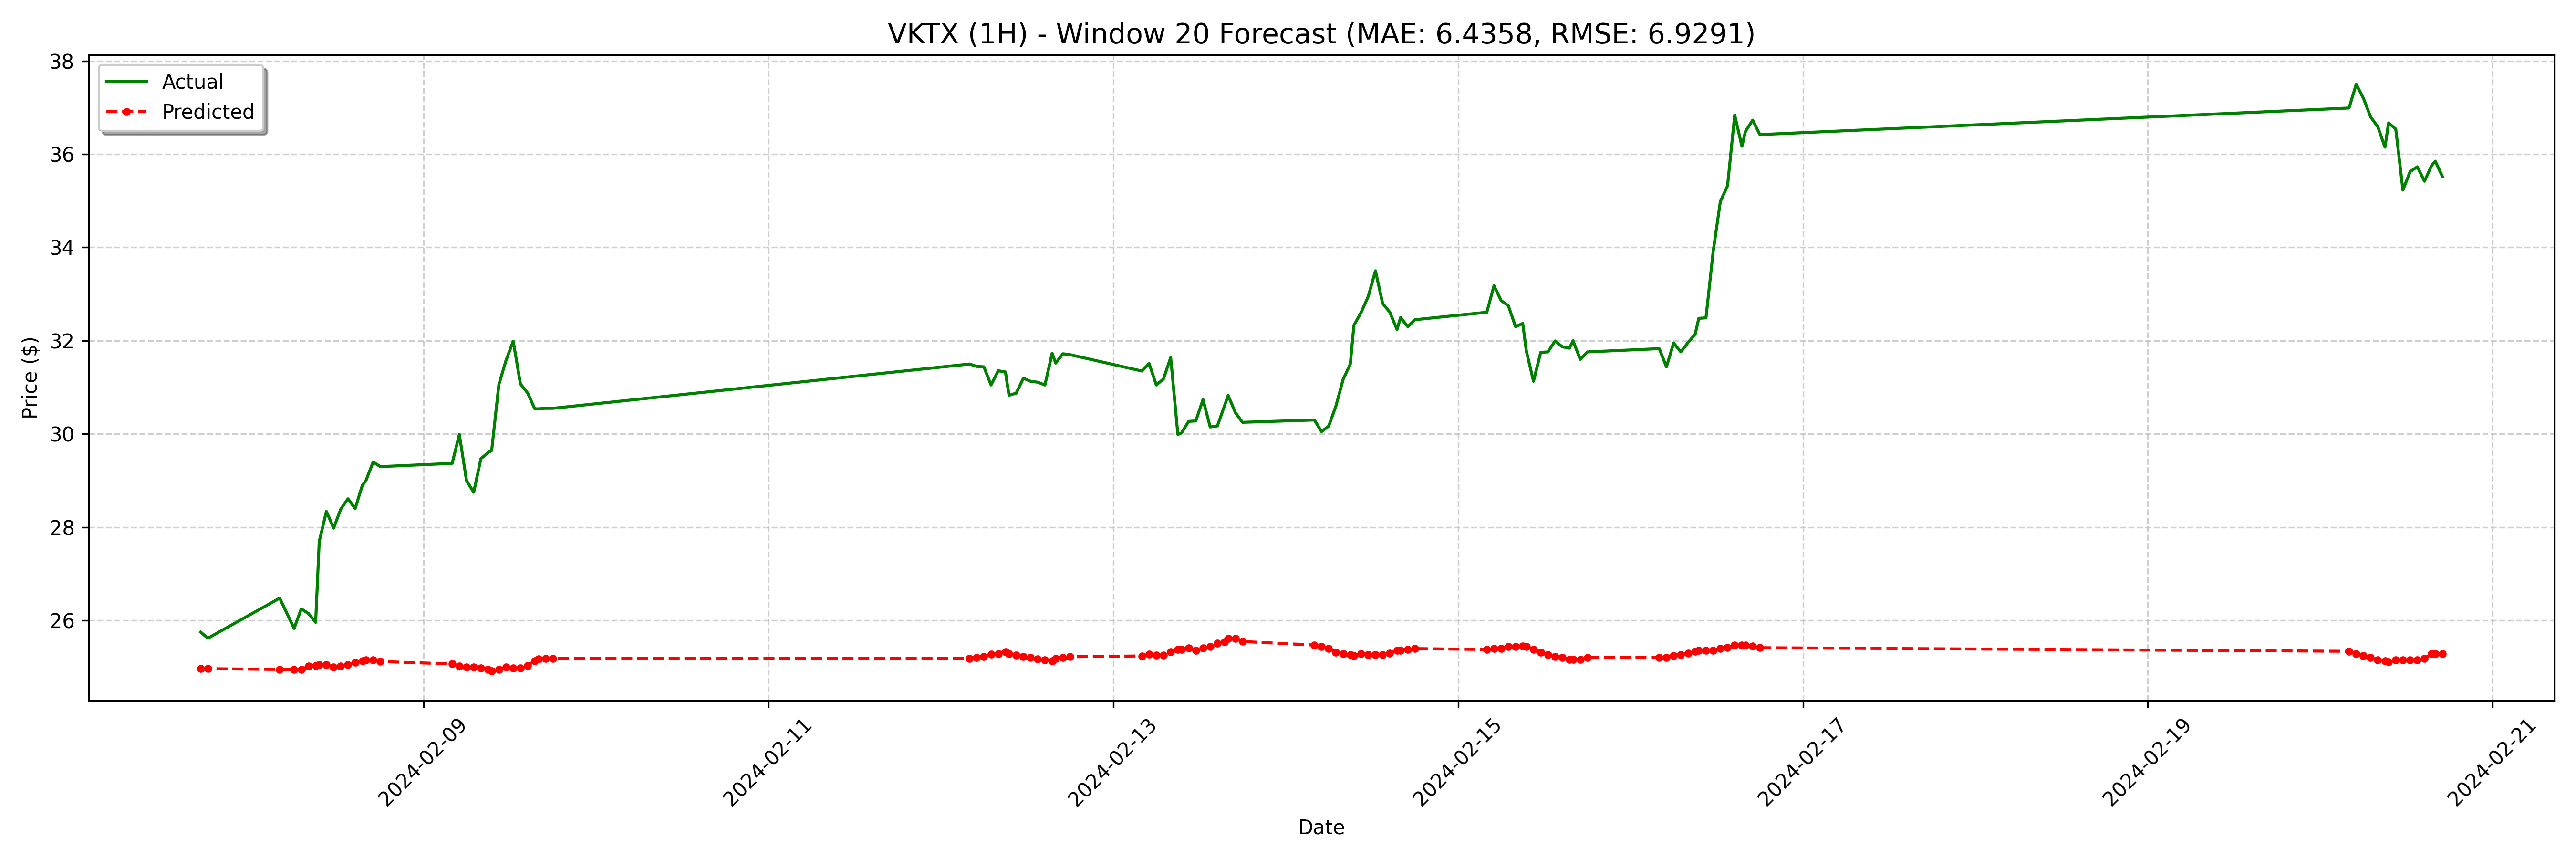

Source data for this figure (header and first rows):
date, actual, forecast
2024-02-07 17:00:00-05:00, 25.75, 24.97
2024-02-07 18:00:00-05:00, 25.62, 24.97
2024-02-08 04:00:00-05:00, 26.48, 24.95
2024-02-08 06:00:00-05:00, 25.83, 24.95
2024-02-08 07:00:00-05:00, 26.25, 24.95
2024-02-08 08:00:00-05:00, 26.15, 25.02
2024-02-08 09:00:00-05:00, 25.96, 25.03
2024-02-08 09:30:00-05:00, 27.7, 25.05
2024-02-08 10:30:00-05:00, 28.34, 25.05
2024-02-08 11:30:00-05:00, 27.98, 25
2024-02-08 12:30:00-05:00, 28.39, 25.02
2024-02-08 13:30:00-05:00, 28.61, 25.05
2024-02-08 14:30:00-05:00, 28.4, 25.1
2024-02-08 15:30:00-05:00, 28.9, 25.14
2024-02-08 16:00:00-05:00, 29.0, 25.15
2024-02-08 17:00:00-05:00, 29.4, 25.15
2024-02-08 18:00:00-05:00, 29.3, 25.12
2024-02-09 04:00:00-05:00, 29.37, 25.07
2024-02-09 05:00:00-05:00, 29.99, 25.02
2024-02-09 06:00:00-05:00, 29.0, 25
2024-02-09 07:00:00-05:00, 28.75, 25
2024-02-09 08:00:00-05:00, 29.47, 24.98
2024-02-09 09:00:00-05:00, 29.6, 24.95
2024-02-09 09:30:00-05:00, 29.64, 24.91
2024-02-09 10:30:00-05:00, 31.06, 24.95
2024-02-09 11:30:00-05:00, 31.58, 25
2024-02-09 12:30:00-05:00, 31.99, 24.98
2024-02-09 13:30:00-05:00, 31.07, 24.98
2024-02-09 14:30:00-05:00, 30.88, 25.03
2024-02-09 15:30:00-05:00, 30.54, 25.14
2024-02-09 16:00:00-05:00, 30.54, 25.17
2024-02-09 17:00:00-05:00, 30.55, 25.19
2024-02-09 18:00:00-05:00, 30.55, 25.19
2024-02-12 04:00:00-05:00, 31.5, 25.19
2024-02-12 05:00:00-05:00, 31.45, 25.2
2024-02-12 06:00:00-05:00, 31.44, 25.22
2024-02-12 07:00:00-05:00, 31.05, 25.27
2024-02-12 08:00:00-05:00, 31.36, 25.29
2024-02-12 09:00:00-05:00, 31.33, 25.32
2024-02-12 09:30:00-05:00, 30.83, 25.29
2024-02-12 10:30:00-05:00, 30.88, 25.26
2024-02-12 11:30:00-05:00, 31.2, 25.22
2024-02-12 12:30:00-05:00, 31.13, 25.2
2024-02-12 13:30:00-05:00, 31.11, 25.17
2024-02-12 14:30:00-05:00, 31.05, 25.15
2024-02-12 15:30:00-05:00, 31.73, 25.14
2024-02-12 16:00:00-05:00, 31.52, 25.19
2024-02-12 17:00:00-05:00, 31.72, 25.2
2024-02-12 18:00:00-05:00, 31.7, 25.22
2024-02-13 04:00:00-05:00, 31.35, 25.24
2024-02-13 05:00:00-05:00, 31.51, 25.27
2024-02-13 06:00:00-05:00, 31.05, 25.26
2024-02-13 07:00:00-05:00, 31.18, 25.26
2024-02-13 08:00:00-05:00, 31.64, 25.32
2024-02-13 09:00:00-05:00, 29.99, 25.38
2024-02-13 09:30:00-05:00, 30.02, 25.38
2024-02-13 10:30:00-05:00, 30.27, 25.41
2024-02-13 11:30:00-05:00, 30.28, 25.36
2024-02-13 12:30:00-05:00, 30.74, 25.41
2024-02-13 13:30:00-05:00, 30.15, 25.44
... 68 more rows
